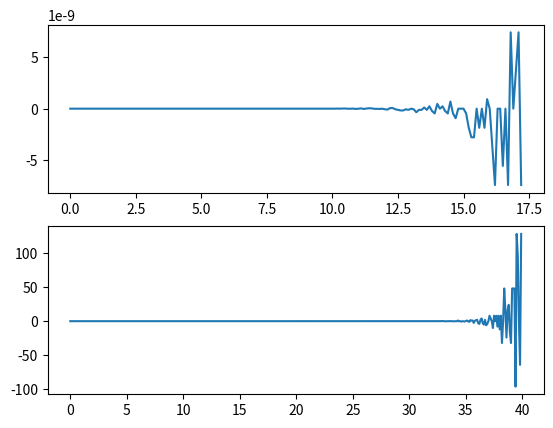

Reproduce this figure in Python.
#================================
# [redacted]
#================================
# Matemática Algorítmica
# Paradigmas de Programación
# ESFM IPN Septiembre 2024
#================================

#===============================
# Importación de Módulos
# Contiene objetos y funciones
#===============================
import matplotlib.pyplot as grafica
import math

#===============================
# Función exponencial
# Serie de Taylor
# Polinomio en orden
#===============================
def exponencial(n:int=1500,x:float=0.5):
    factorial =1.0
    exponencial_de_x = 1.0
    x_a_la_n = 1.0
    for i in range(1,n):
        x_a_la_n *= x
        factorial *= float(i)
        s = 1.0/factorial
        exponencial_de_x += s*x_a_la_n
    return exponencial_de_x

def exponencial_pro(n:int=1500,x:float=0.5):
    flag = False
    if x<0:
        flag = True
        x = -x
    s = 1.0
    for i in range(n,0,-1):
        s *= x/float(i)
        s += 1.0
    if flag == True:
        s = 1/s
    return s

m =400
serie = 250
error1 = []
error2 = []
x0 = 0.0
b = list(range(m))
x = [x0+n*0.1 for n in b] # Multiplicar una lista por un número
for i in range(m):
    y = x0+0.1*i
    error1.append(exponencial(serie,y)-math.exp(y))
    error2.append(exponencial_pro(serie,y)-math.exp(y))

grafica.subplot(211)
grafica.plot(x,error1)
grafica.subplot(212)
grafica.plot(x,error2)
grafica.show()

